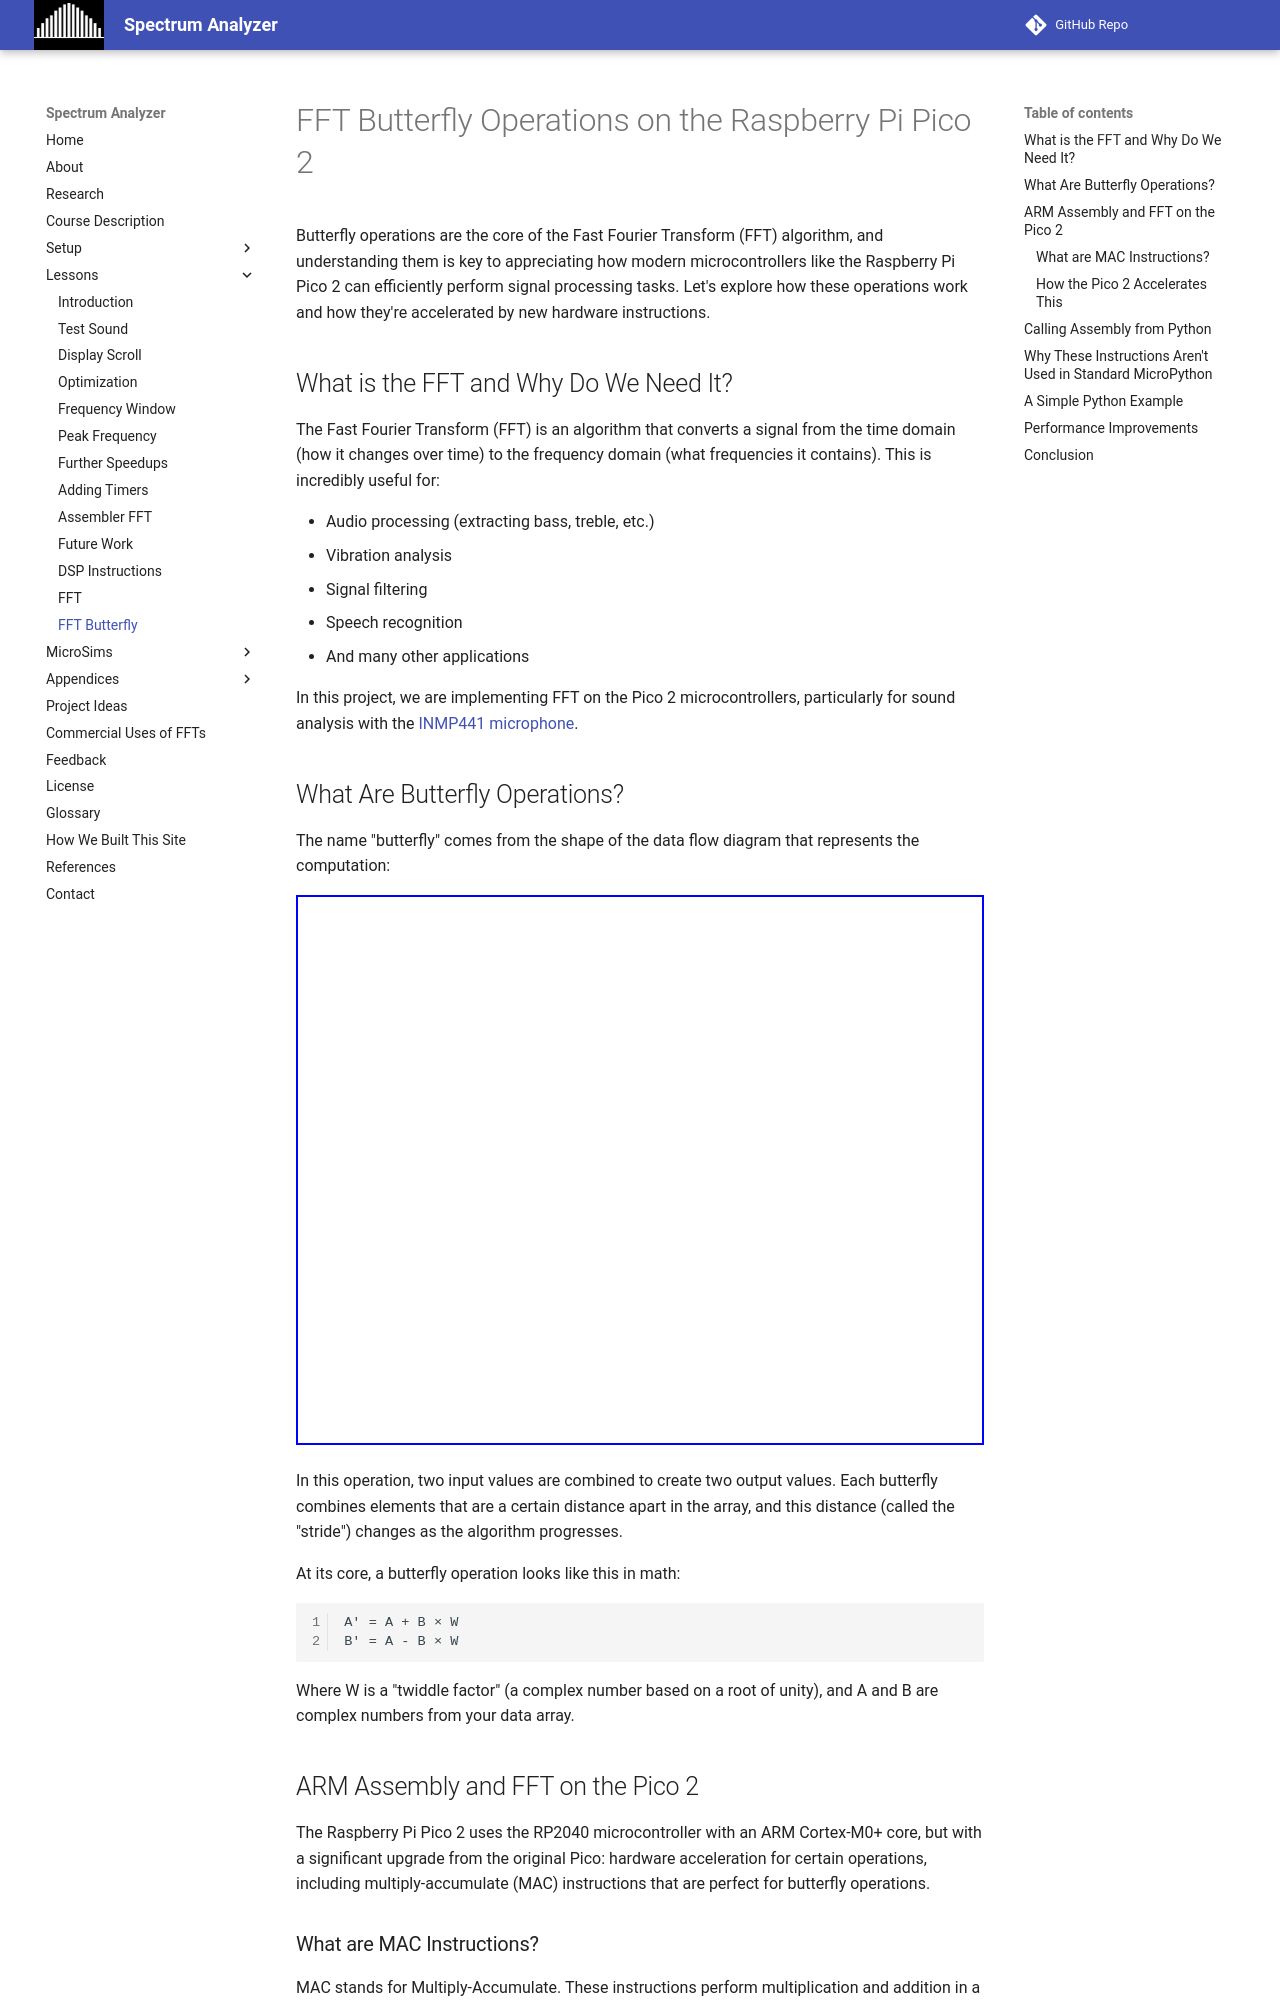

repository: dmccreary/spectrum-analyzer · page: lessons/31-fft-butterfly/index.html · generator: mkdocs

# FFT Butterfly Operations on the Raspberry Pi Pico 2

Butterfly operations are the core of the Fast Fourier Transform (FFT) algorithm, and understanding them is key to appreciating how modern microcontrollers like the Raspberry Pi Pico 2 can efficiently perform signal processing tasks. Let's explore how these operations work and how they're accelerated by new hardware instructions.

## What is the FFT and Why Do We Need It?

The Fast Fourier Transform (FFT) is an algorithm that converts a signal from the time domain (how it changes over time) to the frequency domain (what frequencies it contains). This is incredibly useful for:

- Audio processing (extracting bass, treble, etc.)
- Vibration analysis
- Signal filtering
- Speech recognition
- And many other applications

In this project, we are implementing FFT on the Pico 2 microcontrollers, particularly for sound analysis with the [INMP441 microphone](../glossary.md#inmp441-microphone).

## What Are Butterfly Operations?

The name "butterfly" comes from the shape of the data flow diagram that represents the computation:

<iframe src="../sims/fft-butterfly/main.html" height="550"  scrolling="no"></iframe>

In this operation, two input values are combined to create two output values. Each butterfly combines elements that are a certain distance apart in the array, and this distance (called the "stride") changes as the algorithm progresses.

At its core, a butterfly operation looks like this in math:

```
A' = A + B × W
B' = A - B × W
```

Where W is a "twiddle factor" (a complex number based on a root of unity), and A and B are complex numbers from your data array.

## ARM Assembly and FFT on the Pico 2

The Raspberry Pi Pico 2 uses the RP2040 microcontroller with an ARM Cortex-M0+ core, but with a significant upgrade from the original Pico: hardware acceleration for certain operations, including multiply-accumulate (MAC) instructions that are perfect for butterfly operations.
